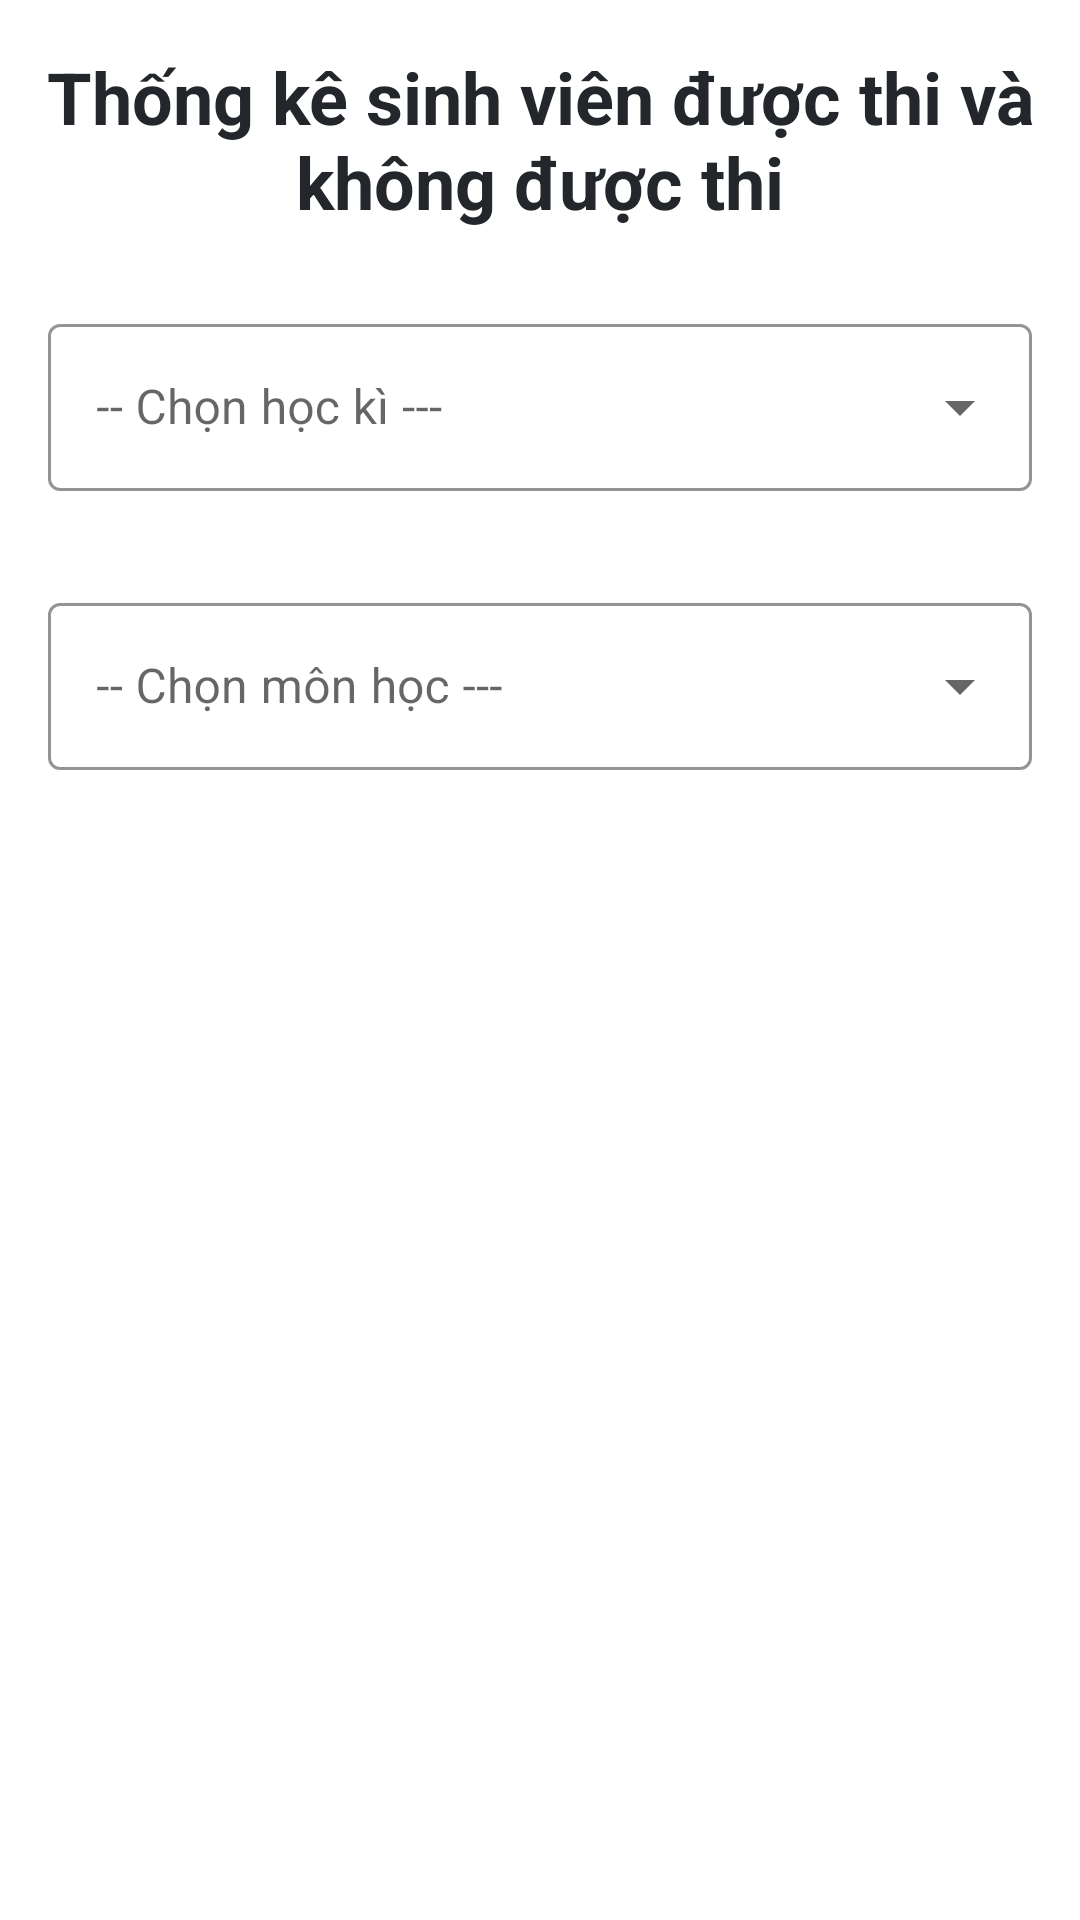

Produce the Android XML layout that renders to this screen, including the resource entries it uses.
<!-- AndroidManifest.xml: fallback theme Theme.MaterialComponents.DayNight.NoActionBar -->
<!-- res/layout/fragment_statistic_student.xml -->
<?xml version="1.0" encoding="utf-8"?>

<LinearLayout xmlns:android="http://schemas.android.com/apk/res/android"
    android:layout_width="match_parent"
    android:layout_height="match_parent"
    xmlns:app="http://schemas.android.com/apk/res-auto"
    android:theme="@style/Theme.MaterialComponents.DayNight.DarkActionBar"
    android:orientation="vertical"
    android:focusable="true"
    android:focusableInTouchMode="true">

    <TextView
        android:layout_width="match_parent"
        android:layout_height="wrap_content"
        android:layout_marginTop="16dp"
        android:layout_marginBottom="10dp"
        android:gravity="center"
        android:textStyle="bold"
        android:textColor="@color/dark"
        android:textSize="24sp"
        android:text="Thống kê sinh viên được thi và không được thi"/>

    <com.google.android.material.textfield.TextInputLayout
        android:layout_width="match_parent"
        android:layout_height="wrap_content"
        android:id="@+id/choose_term"
        android:layout_margin="16dp"
        android:hint="@string/choose_term"
        app:boxStrokeColor="@color/primary"
        android:focusable="true"
        android:focusableInTouchMode="true"
        android:clickable="true"
        style="@style/Widget.MaterialComponents.TextInputLayout.OutlinedBox.ExposedDropdownMenu">

        <AutoCompleteTextView
            android:layout_width="match_parent"
            android:layout_height="wrap_content"
            android:id="@+id/term_field"
            android:inputType="none"
            android:textCursorDrawable="@color/primary"/>
    </com.google.android.material.textfield.TextInputLayout>

    <com.google.android.material.textfield.TextInputLayout
        android:layout_width="match_parent"
        android:layout_height="wrap_content"
        android:id="@+id/choose_subject"
        android:layout_margin="16dp"
        android:hint="@string/choose_subject"
        app:boxStrokeColor="@color/primary"
        style="@style/Widget.MaterialComponents.TextInputLayout.OutlinedBox.ExposedDropdownMenu">

        <AutoCompleteTextView
            android:layout_width="match_parent"
            android:layout_height="wrap_content"
            android:id="@+id/subject_field"
            android:inputType="none"
            android:textCursorDrawable="@color/primary"/>
    </com.google.android.material.textfield.TextInputLayout>
</LinearLayout>
<!-- resources referenced by this layout -->
<resources>
  <color name="dark">#23272b</color>
  <color name="primary">#007bff</color>
  <string name="choose_subject">-- Chọn môn học ---</string>
  <string name="choose_term">-- Chọn học kì ---</string>
</resources>
